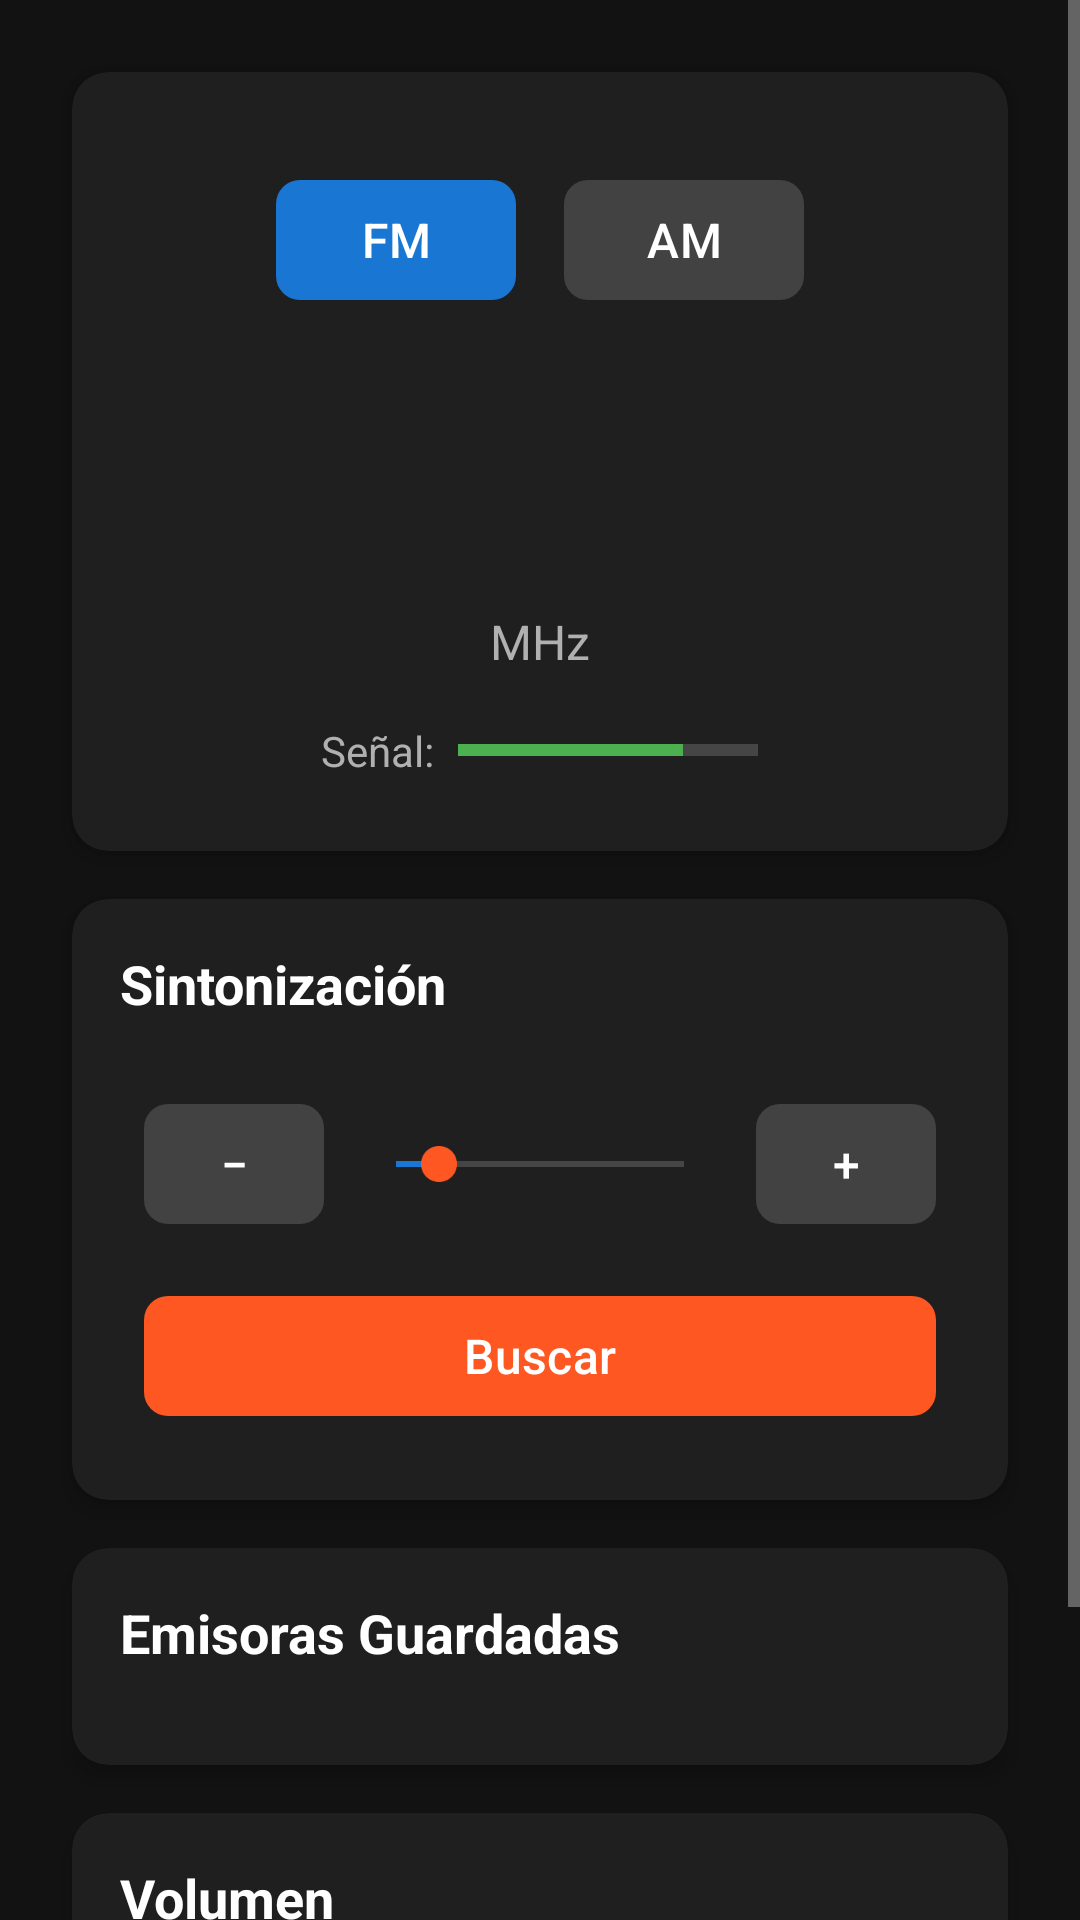

This screen was rendered from an Android layout file. Write that file and the resources it references.
<!-- AndroidManifest.xml: application theme Theme.RadioLauncher -->
<!-- res/layout/fragment_radio.xml -->
<?xml version="1.0" encoding="utf-8"?>
<ScrollView xmlns:android="http://schemas.android.com/apk/res/android"
    xmlns:app="http://schemas.android.com/apk/res-auto"
    xmlns:tools="http://schemas.android.com/tools"
    android:layout_width="match_parent"
    android:layout_height="match_parent"
    android:background="@color/background_primary">

    <LinearLayout
        android:layout_width="match_parent"
        android:layout_height="wrap_content"
        android:orientation="vertical"
        android:padding="16dp">

        
        <androidx.cardview.widget.CardView
            style="@style/RadioCard"
            android:layout_width="match_parent"
            android:layout_height="wrap_content">

            <LinearLayout
                android:layout_width="match_parent"
                android:layout_height="wrap_content"
                android:gravity="center"
                android:orientation="vertical"
                android:padding="24dp">

                
                <LinearLayout
                    android:layout_width="wrap_content"
                    android:layout_height="wrap_content"
                    android:layout_marginBottom="16dp"
                    android:orientation="horizontal">

                    <Button
                        android:id="@+id/btn_fm"
                        style="@style/RadioButton"
                        android:layout_width="80dp"
                        android:layout_marginEnd="8dp"
                        android:text="@string/radio_fm" />

                    <Button
                        android:id="@+id/btn_am"
                        style="@style/RadioButton.Secondary"
                        android:layout_width="80dp"
                        android:layout_marginStart="8dp"
                        android:text="@string/radio_am" />

                </LinearLayout>

                
                <TextView
                    android:id="@+id/tv_frequency"
                    style="@style/FrequencyText"
                    android:layout_width="wrap_content"
                    android:layout_height="wrap_content"
                    android:layout_marginVertical="16dp"
                    tools:text="101.5" />

                <TextView
                    android:layout_width="wrap_content"
                    android:layout_height="wrap_content"
                    android:text="MHz"
                    android:textColor="@color/text_secondary"
                    android:textSize="16sp" />

                
                <LinearLayout
                    android:layout_width="wrap_content"
                    android:layout_height="wrap_content"
                    android:layout_marginTop="16dp"
                    android:gravity="center_vertical"
                    android:orientation="horizontal">

                    <TextView
                        android:layout_width="wrap_content"
                        android:layout_height="wrap_content"
                        android:layout_marginEnd="8dp"
                        android:text="Señal:"
                        android:textColor="@color/text_secondary" />

                    <ProgressBar
                        android:id="@+id/pb_signal_strength"
                        style="?android:attr/progressBarStyleHorizontal"
                        android:layout_width="100dp"
                        android:layout_height="8dp"
                        android:max="100"
                        android:progress="75"
                        android:progressTint="@color/radio_signal_strong" />

                </LinearLayout>

            </LinearLayout>

        </androidx.cardview.widget.CardView>

        
        <androidx.cardview.widget.CardView
            style="@style/RadioCard"
            android:layout_width="match_parent"
            android:layout_height="wrap_content">

            <LinearLayout
                android:layout_width="match_parent"
                android:layout_height="wrap_content"
                android:orientation="vertical"
                android:padding="16dp">

                <TextView
                    android:layout_width="wrap_content"
                    android:layout_height="wrap_content"
                    android:layout_marginBottom="16dp"
                    android:text="Sintonización"
                    android:textColor="@color/text_primary"
                    android:textSize="18sp"
                    android:textStyle="bold" />

                
                <LinearLayout
                    android:layout_width="match_parent"
                    android:layout_height="wrap_content"
                    android:gravity="center"
                    android:orientation="horizontal">

                    <Button
                        android:id="@+id/btn_freq_down"
                        style="@style/RadioButton.Secondary"
                        android:layout_width="60dp"
                        android:layout_marginEnd="16dp"
                        android:text="−" />

                    <SeekBar
                        android:id="@+id/seekbar_frequency"
                        android:layout_width="0dp"
                        android:layout_height="wrap_content"
                        android:layout_weight="1"
                        android:max="200"
                        android:progress="30"
                        android:progressTint="@color/primary"
                        android:thumbTint="@color/accent" />

                    <Button
                        android:id="@+id/btn_freq_up"
                        style="@style/RadioButton.Secondary"
                        android:layout_width="60dp"
                        android:layout_marginStart="16dp"
                        android:text="+" />

                </LinearLayout>

                
                <Button
                    android:id="@+id/btn_scan"
                    style="@style/RadioButton.Accent"
                    android:layout_width="match_parent"
                    android:layout_marginTop="16dp"
                    android:text="@string/radio_scan" />

            </LinearLayout>

        </androidx.cardview.widget.CardView>

        
        <androidx.cardview.widget.CardView
            style="@style/RadioCard"
            android:layout_width="match_parent"
            android:layout_height="wrap_content">

            <LinearLayout
                android:layout_width="match_parent"
                android:layout_height="wrap_content"
                android:orientation="vertical"
                android:padding="16dp">

                <TextView
                    android:layout_width="wrap_content"
                    android:layout_height="wrap_content"
                    android:layout_marginBottom="16dp"
                    android:text="Emisoras Guardadas"
                    android:textColor="@color/text_primary"
                    android:textSize="18sp"
                    android:textStyle="bold" />

                <androidx.recyclerview.widget.RecyclerView
                    android:id="@+id/rv_presets"
                    android:layout_width="match_parent"
                    android:layout_height="wrap_content"
                    android:nestedScrollingEnabled="false"
                    tools:itemCount="6"
                    tools:listitem="@layout/item_radio_preset" />

            </LinearLayout>

        </androidx.cardview.widget.CardView>

        
        <androidx.cardview.widget.CardView
            style="@style/RadioCard"
            android:layout_width="match_parent"
            android:layout_height="wrap_content">

            <LinearLayout
                android:layout_width="match_parent"
                android:layout_height="wrap_content"
                android:orientation="vertical"
                android:padding="16dp">

                <TextView
                    android:layout_width="wrap_content"
                    android:layout_height="wrap_content"
                    android:layout_marginBottom="16dp"
                    android:text="@string/radio_volume"
                    android:textColor="@color/text_primary"
                    android:textSize="18sp"
                    android:textStyle="bold" />

                <LinearLayout
                    android:layout_width="match_parent"
                    android:layout_height="wrap_content"
                    android:gravity="center_vertical"
                    android:orientation="horizontal">

                    <ImageView
                        android:layout_width="24dp"
                        android:layout_height="24dp"
                        android:layout_marginEnd="16dp"
                        android:src="@drawable/ic_volume_down"
                        android:tint="@color/text_secondary"
                        tools:ignore="UseAppTint" />

                    <SeekBar
                        android:id="@+id/seekbar_volume"
                        android:layout_width="0dp"
                        android:layout_height="wrap_content"
                        android:layout_weight="1"
                        android:max="100"
                        android:progress="50"
                        android:progressTint="@color/primary"
                        android:thumbTint="@color/accent" />

                    <ImageView
                        android:layout_width="24dp"
                        android:layout_height="24dp"
                        android:layout_marginStart="16dp"
                        android:src="@drawable/ic_volume_up"
                        android:tint="@color/text_secondary"
                        tools:ignore="UseAppTint" />

                    <Button
                        android:id="@+id/btn_mute"
                        style="@style/RadioButton.Secondary"
                        android:layout_width="80dp"
                        android:layout_marginStart="16dp"
                        android:text="@string/radio_mute" />

                </LinearLayout>

            </LinearLayout>

        </androidx.cardview.widget.CardView>

    </LinearLayout>

</ScrollView>
<!-- res/layout/item_radio_preset.xml (included above) -->
<?xml version="1.0" encoding="utf-8"?>
<androidx.cardview.widget.CardView xmlns:android="http://schemas.android.com/apk/res/android"
    xmlns:app="http://schemas.android.com/apk/res-auto"
    xmlns:tools="http://schemas.android.com/tools"
    android:layout_width="match_parent"
    android:layout_height="wrap_content"
    android:layout_margin="4dp"
    android:clickable="true"
    android:focusable="true"
    android:foreground="?android:attr/selectableItemBackground"
    app:cardBackgroundColor="@color/surface_variant"
    app:cardCornerRadius="8dp"
    app:cardElevation="2dp">

    <LinearLayout
        android:layout_width="match_parent"
        android:layout_height="wrap_content"
        android:gravity="center_vertical"
        android:orientation="horizontal"
        android:padding="16dp">

        
        <TextView
            android:id="@+id/tv_preset_number"
            android:layout_width="32dp"
            android:layout_height="32dp"
            android:background="@drawable/circle_background"
            android:gravity="center"
            android:textColor="@color/text_primary"
            android:textSize="14sp"
            android:textStyle="bold"
            tools:text="1" />

        
        <LinearLayout
            android:layout_width="0dp"
            android:layout_height="wrap_content"
            android:layout_marginStart="16dp"
            android:layout_weight="1"
            android:orientation="vertical">

            <TextView
                android:id="@+id/tv_frequency"
                android:layout_width="wrap_content"
                android:layout_height="wrap_content"
                android:textColor="@color/radio_frequency"
                android:textSize="18sp"
                android:textStyle="bold"
                tools:text="101.5 MHz" />

            <TextView
                android:id="@+id/tv_station_name"
                android:layout_width="wrap_content"
                android:layout_height="wrap_content"
                android:layout_marginTop="2dp"
                android:textColor="@color/text_secondary"
                android:textSize="14sp"
                tools:text="Radio Nacional" />

        </LinearLayout>

        
        <ImageButton
            android:id="@+id/btn_preset_options"
            android:layout_width="40dp"
            android:layout_height="40dp"
            android:background="?android:attr/selectableItemBackgroundBorderless"
            android:contentDescription="Opciones"
            android:src="@drawable/ic_more_vert"
            android:tint="@color/text_secondary"
            tools:ignore="UseAppTint" />

    </LinearLayout>

</androidx.cardview.widget.CardView>
<!-- resources referenced by this layout -->
<resources>
  <color name="accent">#FF5722</color>
  <color name="background_primary">#121212</color>
  <color name="primary">#1976D2</color>
  <color name="radio_frequency">#00E676</color>
  <color name="radio_signal_strong">#4CAF50</color>
  <color name="surface_variant">#424242</color>
  <color name="text_primary">#FFFFFF</color>
  <color name="text_secondary">#B0B0B0</color>
  <!-- drawable circle_background (drawable) -->
  <?xml version="1.0" encoding="utf-8"?>
  <shape xmlns:android="http://schemas.android.com/apk/res/android"
      android:shape="oval">
      <solid android:color="@color/radio_preset" />
      <size
          android:width="32dp"
          android:height="32dp" />
  </shape>
  <!-- drawable ic_volume_down (drawable) -->
  <vector xmlns:android="http://schemas.android.com/apk/res/android"
      android:width="24dp"
      android:height="24dp"
      android:viewportWidth="24"
      android:viewportHeight="24"
      android:tint="?attr/colorOnSurface">
    <path
        android:fillColor="@android:color/white"
        android:pathData="M18.5,12c0,-1.77 -1.02,-3.29 -2.5,-4.03v8.05c1.48,-0.73 2.5,-2.25 2.5,-4.02zM5,9v6h4l5,5L14,4L9,9L5,9z"/>
  </vector>
  <string name="radio_am">AM</string>
  <string name="radio_fm">FM</string>
  <string name="radio_mute">Silencio</string>
  <string name="radio_scan">Buscar</string>
  <string name="radio_volume">Volumen</string>
  <style name="FrequencyText">
          <item name="android:textSize">32sp</item>
          <item name="android:textColor">@color/radio_frequency</item>
          <item name="android:fontFamily">monospace</item>
          <item name="android:textAlignment">center</item>
          <item name="android:layout_gravity">center</item>
      </style>
  <style name="RadioButton" parent="Widget.Material3.Button">
          <item name="android:layout_height">48dp</item>
          <item name="android:layout_margin">8dp</item>
          <item name="android:textSize">16sp</item>
          <item name="android:textAllCaps">false</item>
          <item name="backgroundTint">@color/button_primary</item>
          <item name="android:textColor">@color/button_text</item>
          <item name="cornerRadius">8dp</item>
      </style>
  <style name="RadioButton.Accent" parent="RadioButton">
          <item name="backgroundTint">@color/button_accent</item>
      </style>
  <style name="RadioButton.Secondary" parent="RadioButton">
          <item name="backgroundTint">@color/button_secondary</item>
      </style>
  <style name="RadioCard" parent="Widget.Material3.CardView">
          <item name="cardBackgroundColor">@color/background_card</item>
          <item name="cardCornerRadius">12dp</item>
          <item name="cardElevation">4dp</item>
          <item name="android:layout_margin">8dp</item>
      </style>
  <color name="radio_preset">#9C27B0</color>
  <color name="button_primary">#1976D2</color>
  <color name="button_text">#FFFFFF</color>
  <color name="button_accent">#FF5722</color>
  <color name="button_secondary">#424242</color>
  <color name="background_card">#1F1F1F</color>
  <color name="primary_dark">#0D47A1</color>
  <color name="accent_light">#FF8A65</color>
  <color name="surface">#1F1F1F</color>
  <color name="error">#F44336</color>
  <style name="WindowAnimation.Fade" parent="@android:style/Animation.Activity">
          <item name="android:activityOpenEnterAnimation">@anim/fade_in</item>
          <item name="android:activityOpenExitAnimation">@anim/fade_out</item>
          <item name="android:activityCloseEnterAnimation">@anim/fade_in</item>
          <item name="android:activityCloseExitAnimation">@anim/fade_out</item>
      </style>
  <color name="text_tertiary">#757575</color>
  <!-- drawable divider (drawable) -->
  <?xml version="1.0" encoding="utf-8"?>
  <shape xmlns:android="http://schemas.android.com/apk/res/android"
      android:shape="line">
      <stroke
          android:width="1dp"
          android:color="@color/divider" />
  </shape>
  <color name="divider">#424242</color>
</resources>
